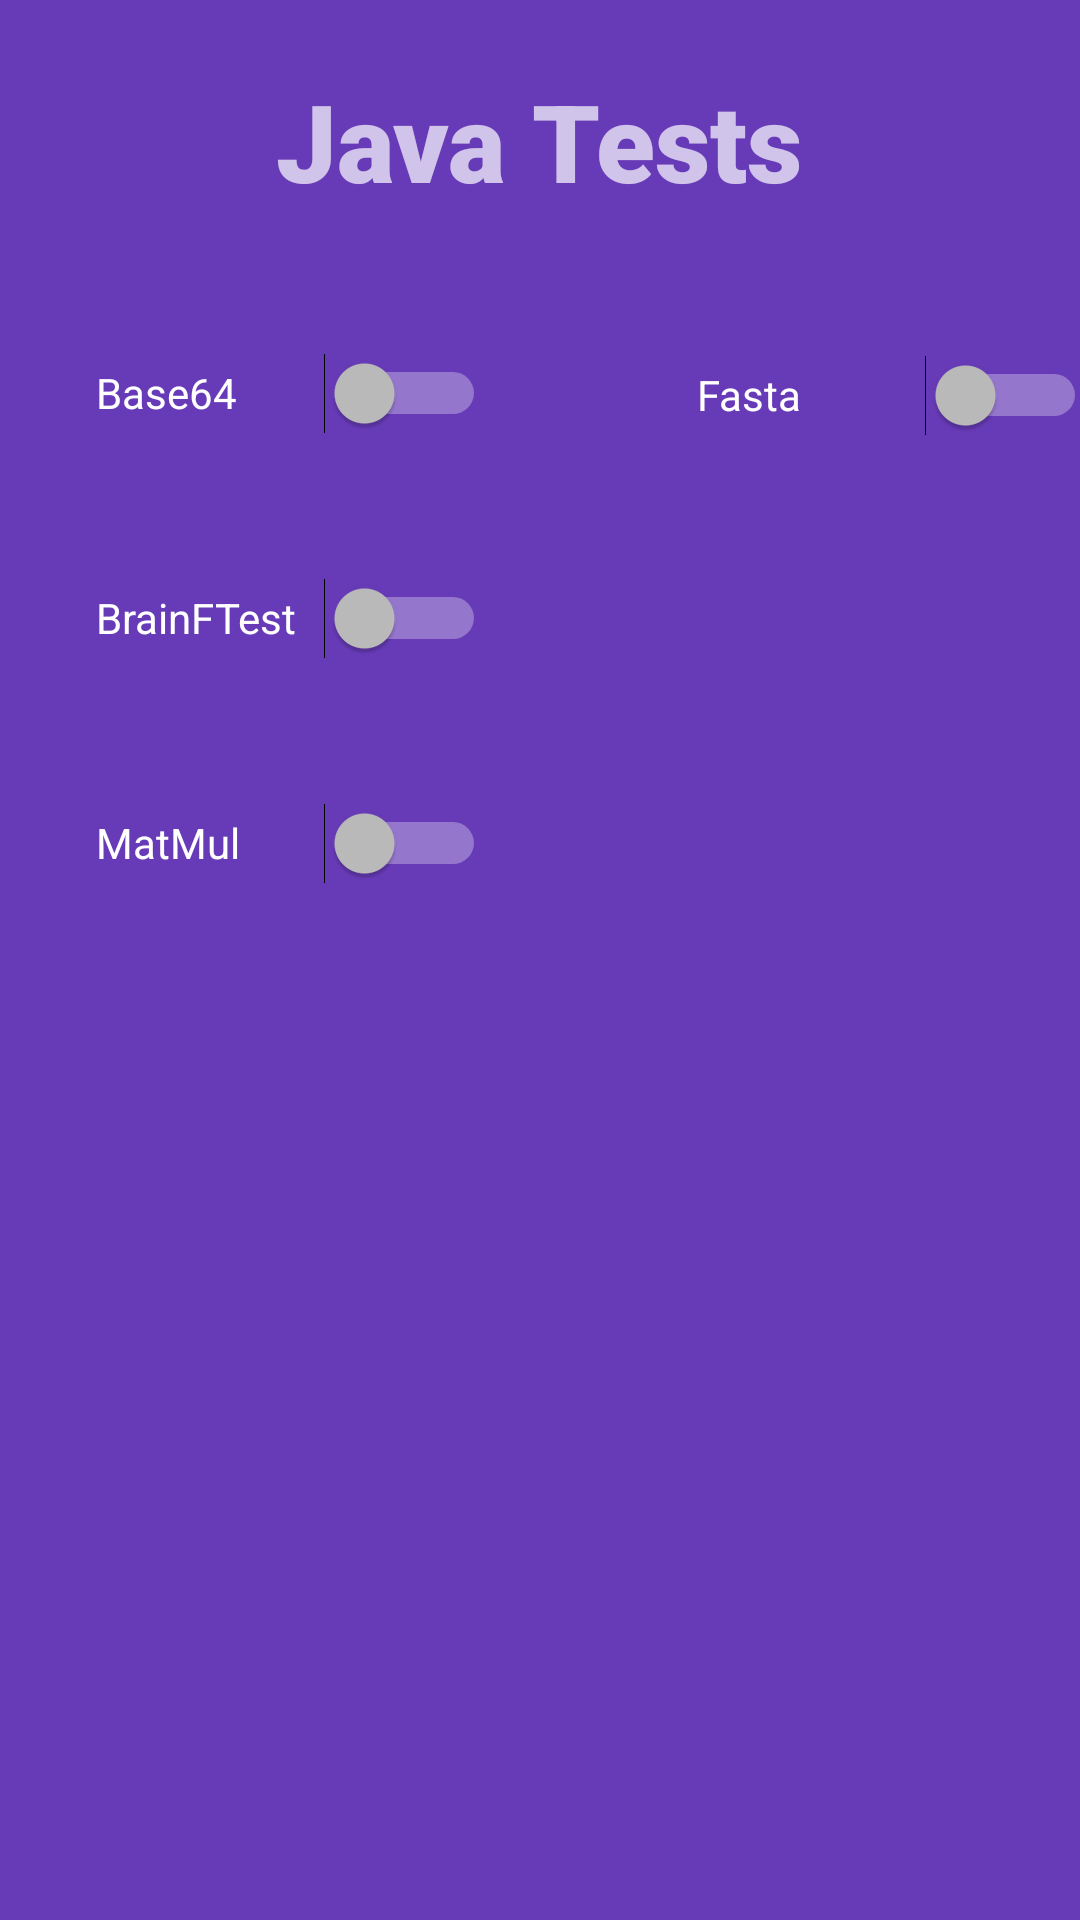

Here is an Android app screen rendered from its layout file. Give the layout XML and the strings, colors and styles it references.
<!-- AndroidManifest.xml: application theme Theme.AppCompat.NoActionBar -->
<!-- res/layout/activity_main.xml -->
<?xml version="1.0" encoding="utf-8"?>
<androidx.constraintlayout.widget.ConstraintLayout xmlns:android="http://schemas.android.com/apk/res/android"
    xmlns:app="http://schemas.android.com/apk/res-auto"
    xmlns:tools="http://schemas.android.com/tools"
    android:layout_width="match_parent"
    android:layout_height="match_parent"
    android:background="#673AB7"
    tools:context=".MainActivity">

    <Button
        android:id="@+id/selectTest"
        android:layout_width="wrap_content"
        android:layout_height="wrap_content"
        android:layout_marginTop="341dp"
        android:layout_marginEnd="36dp"
        android:layout_marginBottom="342dp"
        android:backgroundTint="#009688"
        android:onClick="selTests"
        android:text="Run Selected"
        app:layout_constraintBottom_toBottomOf="parent"
        app:layout_constraintEnd_toEndOf="parent"
        app:layout_constraintTop_toTopOf="parent"
        app:layout_constraintVertical_bias="0.0" />

    <Button
        android:id="@+id/allTests"
        android:layout_width="wrap_content"
        android:layout_height="wrap_content"
        android:layout_marginStart="36dp"
        android:layout_marginTop="341dp"
        android:layout_marginBottom="342dp"
        android:backgroundTint="#009688"
        android:onClick="cameraTest"
        android:text="Run Camera Test"
        app:layout_constraintBottom_toBottomOf="parent"
        app:layout_constraintStart_toStartOf="parent"
        app:layout_constraintTop_toTopOf="parent"
        app:layout_constraintVertical_bias="0.0" />

    <TextView
        android:id="@+id/showInfo"
        android:layout_width="329dp"
        android:layout_height="99dp"
        android:layout_marginStart="67dp"
        android:layout_marginEnd="67dp"
        android:layout_marginBottom="50dp"
        app:layout_constraintBottom_toBottomOf="parent"
        app:layout_constraintEnd_toEndOf="parent"
        app:layout_constraintStart_toStartOf="parent"
        app:layout_constraintTop_toBottomOf="@+id/progressBar"
        app:layout_constraintVertical_bias="0.666" />

    <TextView
        android:id="@+id/title"
        android:layout_width="wrap_content"
        android:layout_height="wrap_content"
        android:fontFamily="sans-serif-black"
        android:text="Java Tests"
        android:textSize="36sp"
        android:textStyle="bold"
        android:typeface="monospace"
        app:layout_constraintBottom_toTopOf="@+id/allTests"
        app:layout_constraintEnd_toEndOf="parent"
        app:layout_constraintHorizontal_bias="0.498"
        app:layout_constraintStart_toStartOf="parent"
        app:layout_constraintTop_toTopOf="parent"
        app:layout_constraintVertical_bias="0.077" />

    <ProgressBar
        android:id="@+id/progressBar"
        style="?android:attr/progressBarStyleHorizontal"
        android:layout_width="370dp"
        android:layout_height="60dp"
        android:layout_marginStart="20dp"
        android:layout_marginTop="538dp"
        android:layout_marginEnd="20dp"
        android:layout_marginBottom="248dp"
        android:progressTint="#009688"
        app:layout_constraintBottom_toBottomOf="parent"
        app:layout_constraintEnd_toEndOf="parent"
        app:layout_constraintStart_toStartOf="parent"
        app:layout_constraintTop_toTopOf="parent" />

    <Switch
        android:id="@+id/base64Switch"
        android:layout_width="130dp"
        android:layout_height="30dp"
        android:layout_marginStart="32dp"
        android:layout_marginEnd="241dp"
        android:text="Base64"
        app:layout_constraintBottom_toTopOf="@+id/brainSwitch"
        app:layout_constraintEnd_toEndOf="parent"
        app:layout_constraintHorizontal_bias="0.0"
        app:layout_constraintStart_toStartOf="parent"
        app:layout_constraintTop_toBottomOf="@+id/title" />

    <Switch
        android:id="@+id/brainSwitch"
        android:layout_width="130dp"
        android:layout_height="30dp"
        android:layout_marginEnd="240dp"
        android:text="BrainFTest"
        app:layout_constraintBottom_toTopOf="@+id/matmulSwitch"
        app:layout_constraintEnd_toEndOf="parent"
        app:layout_constraintHorizontal_bias="0.0"
        app:layout_constraintStart_toStartOf="@+id/base64Switch"
        app:layout_constraintTop_toBottomOf="@+id/base64Switch" />

    <Switch
        android:id="@+id/matmulSwitch"
        android:layout_width="130dp"
        android:layout_height="30dp"
        android:layout_marginEnd="241dp"
        android:text="MatMul"
        app:layout_constraintBottom_toTopOf="@+id/allTests"
        app:layout_constraintEnd_toEndOf="parent"
        app:layout_constraintHorizontal_bias="0.0"
        app:layout_constraintStart_toStartOf="@+id/brainSwitch"
        app:layout_constraintTop_toBottomOf="@+id/brainSwitch" />

    <androidx.constraintlayout.widget.Group
        android:id="@+id/group2"
        android:layout_width="wrap_content"
        android:layout_height="wrap_content"
        app:constraint_referenced_ids="matmulSwitch,brainSwitch,base64Switch" />

    <Switch
        android:id="@+id/fastaSwitch"
        android:layout_width="130dp"
        android:layout_height="30dp"
        android:layout_marginStart="72dp"
        android:text="Fasta"
        app:layout_constraintBottom_toTopOf="@+id/selectTest"
        app:layout_constraintEnd_toEndOf="parent"
        app:layout_constraintHorizontal_bias="0.425"
        app:layout_constraintStart_toEndOf="@+id/base64Switch"
        app:layout_constraintTop_toBottomOf="@+id/title"
        app:layout_constraintVertical_bias="0.19" />

</androidx.constraintlayout.widget.ConstraintLayout>
<!-- resources referenced by this layout -->
<resources>

</resources>
